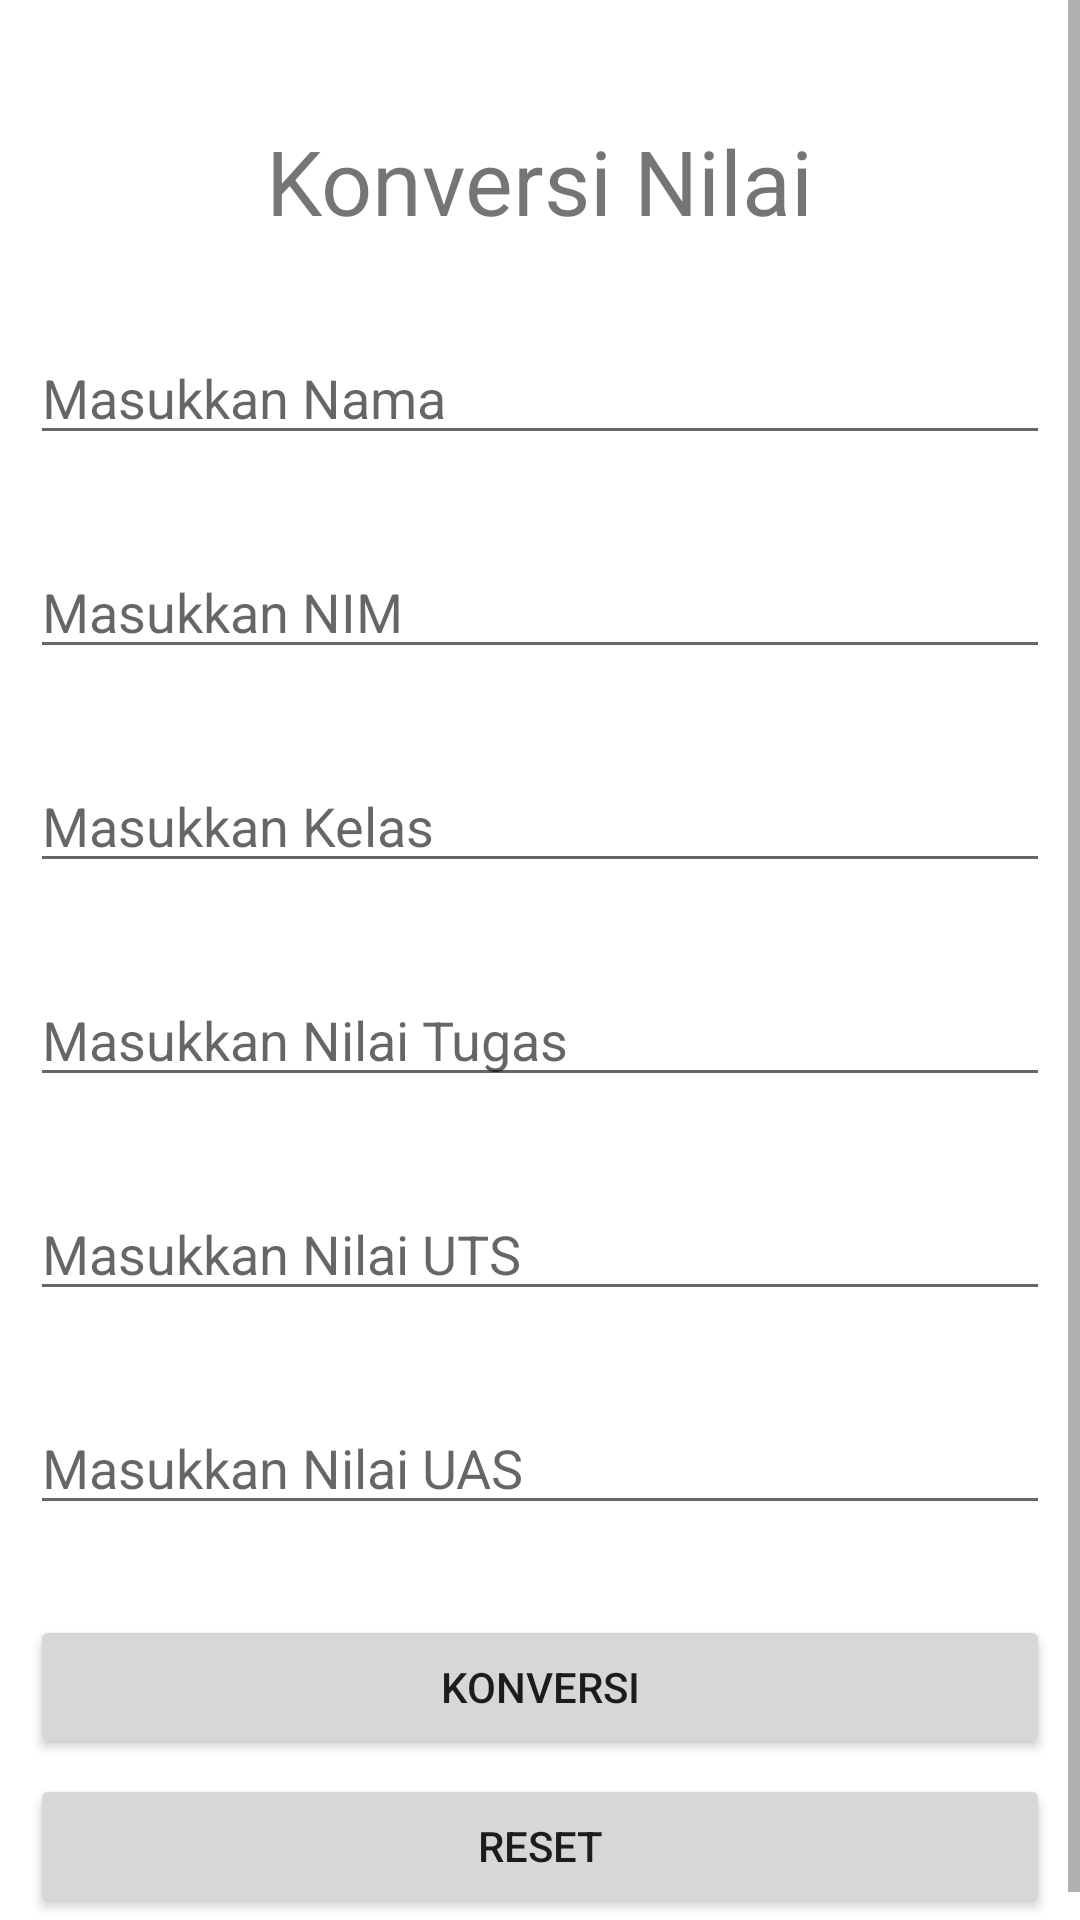

Layout XML and referenced resources for this Android screen:
<!-- AndroidManifest.xml: application theme Theme.KonversiNilai -->
<!-- res/layout/activity_main.xml -->
<?xml version="1.0" encoding="utf-8"?>
<ScrollView
    xmlns:android="http://schemas.android.com/apk/res/android"
    android:layout_width="match_parent"
    android:layout_height="match_parent">

    <androidx.coordinatorlayout.widget.CoordinatorLayout xmlns:tools="http://schemas.android.com/tools"
        android:layout_width="match_parent"
        android:layout_height="match_parent"
        android:id="@+id/coordinatorLayout">

        <LinearLayout xmlns:android="http://schemas.android.com/apk/res/android"
            android:layout_width="match_parent"
            android:layout_height="match_parent"
            android:orientation="vertical"
            android:padding="10dp">

            <TextView
                android:layout_width="wrap_content"
                android:layout_height="wrap_content"
                android:layout_gravity="center"
                android:layout_marginTop="30dp"
                android:text="Konversi Nilai"
                android:textSize="30dp" />

            <EditText
                android:id="@+id/input_nama"
                android:layout_width="match_parent"
                android:layout_height="wrap_content"
                android:layout_marginTop="30dp"
                android:hint="Masukkan Nama" />

            <EditText
                android:id="@+id/input_nim"
                android:layout_width="match_parent"
                android:layout_height="wrap_content"
                android:layout_marginTop="30dp"
                android:hint="Masukkan NIM"
                android:inputType="number" />

            <EditText
                android:id="@+id/input_kelas"
                android:layout_width="match_parent"
                android:layout_height="wrap_content"
                android:layout_marginTop="30dp"
                android:hint="Masukkan Kelas"
                android:inputType="text" />

            <EditText
                android:id="@+id/input_nilai_tugas"
                android:layout_width="match_parent"
                android:layout_height="wrap_content"
                android:layout_marginTop="30dp"
                android:hint="Masukkan Nilai Tugas"
                android:inputType="number" />

            <EditText
                android:id="@+id/input_nilai_uts"
                android:layout_width="match_parent"
                android:layout_height="wrap_content"
                android:layout_marginTop="30dp"
                android:hint="Masukkan Nilai UTS"
                android:inputType="number" />

            <EditText
                android:id="@+id/input_nilai_uas"
                android:layout_width="match_parent"
                android:layout_height="wrap_content"
                android:layout_marginTop="30dp"
                android:hint="Masukkan Nilai UAS"
                android:inputType="number" />

            <Button
                android:id="@+id/btn_konversi"
                android:layout_width="match_parent"
                android:layout_height="wrap_content"
                android:layout_marginTop="30dp"
                android:text="Konversi" />

            <Button
                android:id="@+id/btn_reset"
                android:layout_width="match_parent"
                android:layout_height="wrap_content"
                android:layout_marginTop="5dp"
                android:text="Reset" />
        </LinearLayout>
    </androidx.coordinatorlayout.widget.CoordinatorLayout>
</ScrollView>
<!-- resources referenced by this layout -->
<resources>
  <style name="Theme.KonversiNilai" parent="Theme.MaterialComponents.DayNight.DarkActionBar">
          
          <item name="colorPrimary">@color/purple_500</item>
          <item name="colorPrimaryVariant">@color/purple_700</item>
          <item name="colorOnPrimary">@color/white</item>
          
          <item name="colorSecondary">@color/teal_200</item>
          <item name="colorSecondaryVariant">@color/teal_700</item>
          <item name="colorOnSecondary">@color/black</item>
          
          <item name="android:statusBarColor" tools:targetApi="l">?attr/colorPrimaryVariant</item>
          
      </style>
  <!-- not gathered from this repository: default colours our renderer supplied (Android Studio template values) -->
  <color name="purple_500">#FF6200EE</color>
  <color name="purple_700">#FF3700B3</color>
  <color name="teal_200">#FF03DAC5</color>
  <color name="teal_700">#FF018786</color>
  <color name="black">#FF000000</color>
  <color name="white">#FFFFFFFF</color>
</resources>
